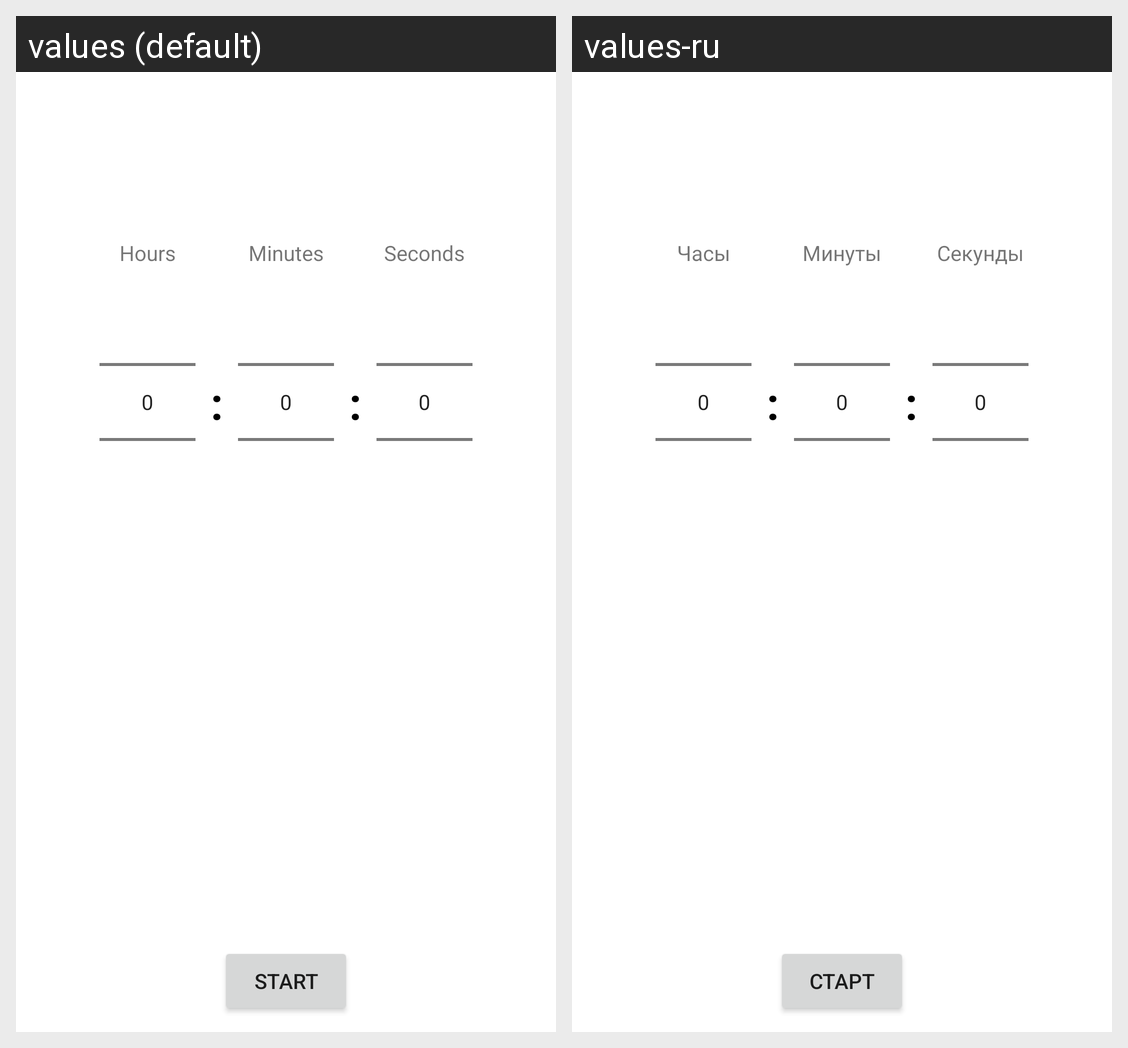

The same Android screen rendered under two of its app's locales, left to right. List the strings drawn on it with the default value and each locale's translation.
Android screen res/layout/activity_main_sleep.xml rendered under 2 locales, left to right: values (default), values-ru. Device: Nexus 5 (rendered at 1080×1920; each locale shown at half size, 540×960, under a caption strip naming it); theme Theme.Timer001.
Strings drawn on this screen, with the default value and each locale's value (text and hints the layout hard-codes, and strings that could not be matched under every locale, appear in the picture but are not listed):

hours
  values: Hours
  values-ru: Часы

minutes
  values: Minutes
  values-ru: Минуты

seconds
  values: Seconds
  values-ru: Секунды

start
  values: Start
  values-ru: Старт
